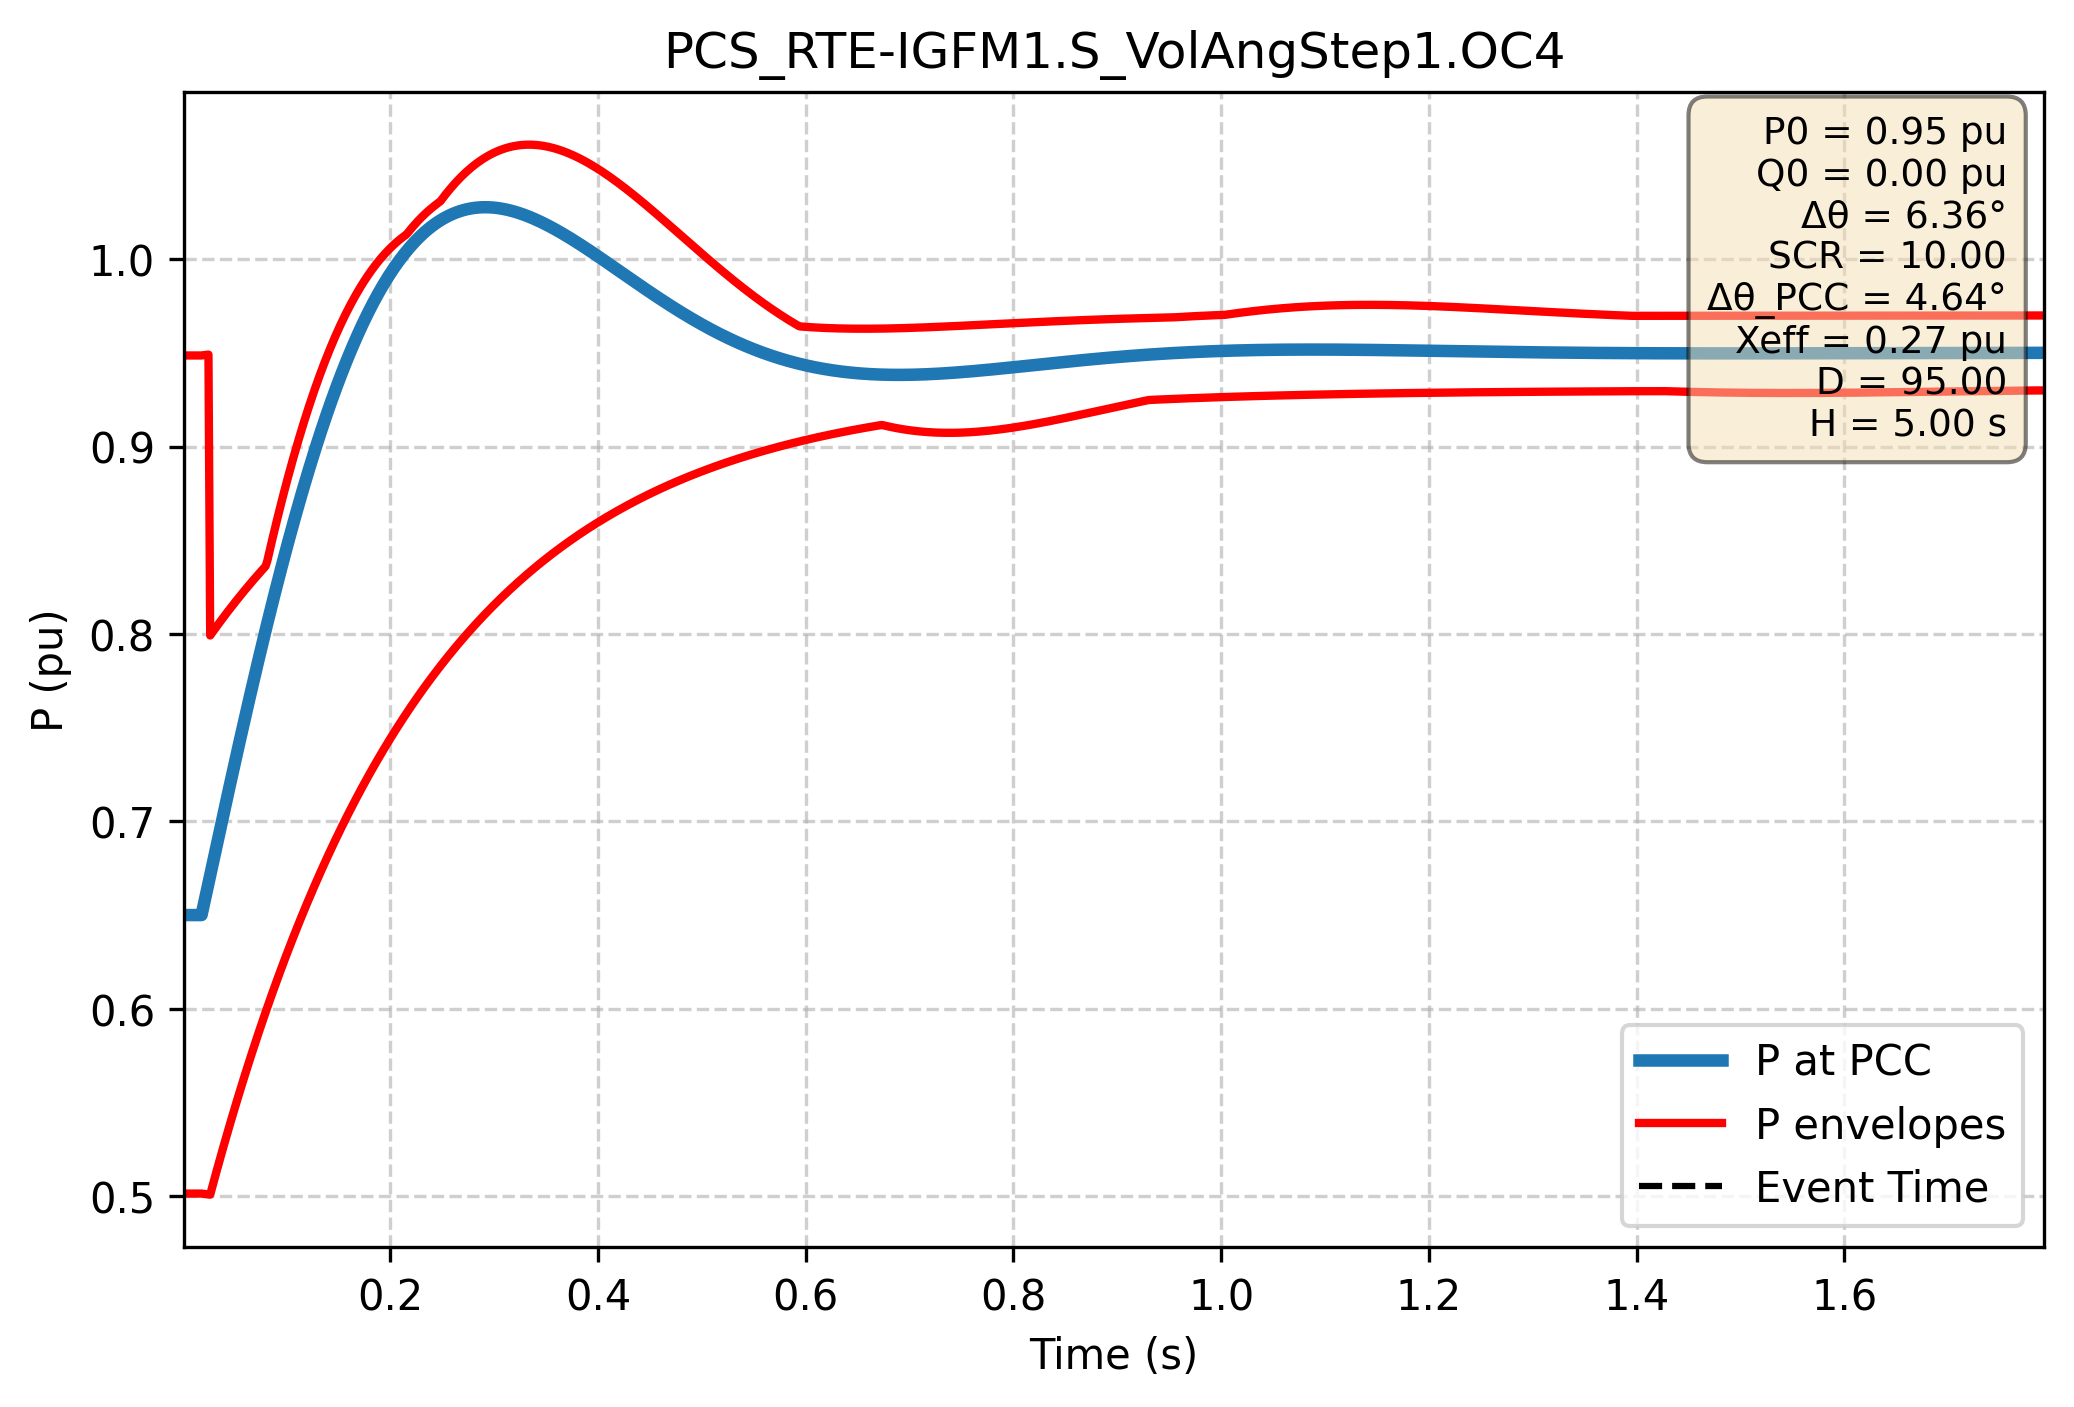

The table this chart was drawn from, first rows:
Time (s); P PCC (pu); P lower (pu); P upper (pu)
0.000e+00; 6.500e-01; 9.486e-01; 5.014e-01
1.667e-03; 6.500e-01; 9.486e-01; 5.014e-01
3.334e-03; 6.500e-01; 9.486e-01; 5.014e-01
5.002e-03; 6.500e-01; 9.486e-01; 5.014e-01
6.669e-03; 6.500e-01; 9.486e-01; 5.014e-01
8.336e-03; 6.500e-01; 9.486e-01; 5.014e-01
1.000e-02; 6.500e-01; 9.486e-01; 5.014e-01
1.167e-02; 6.500e-01; 9.486e-01; 5.014e-01
1.334e-02; 6.500e-01; 9.486e-01; 5.014e-01
1.501e-02; 6.500e-01; 9.486e-01; 5.014e-01
1.667e-02; 6.500e-01; 9.486e-01; 5.014e-01
1.834e-02; 6.500e-01; 9.486e-01; 5.014e-01
2.001e-02; 6.543e-01; 9.487e-01; 5.013e-01
2.167e-02; 6.585e-01; 9.489e-01; 5.011e-01
2.334e-02; 6.628e-01; 9.490e-01; 5.010e-01
2.501e-02; 6.670e-01; 9.491e-01; 5.009e-01
2.668e-02; 6.713e-01; 7.992e-01; 5.008e-01
2.834e-02; 6.755e-01; 8.005e-01; 5.042e-01
3.001e-02; 6.798e-01; 8.018e-01; 5.076e-01
3.168e-02; 6.840e-01; 8.031e-01; 5.110e-01
3.334e-02; 6.883e-01; 8.043e-01; 5.144e-01
3.501e-02; 6.925e-01; 8.056e-01; 5.177e-01
3.668e-02; 6.967e-01; 8.068e-01; 5.210e-01
3.835e-02; 7.010e-01; 8.081e-01; 5.243e-01
4.001e-02; 7.052e-01; 8.093e-01; 5.275e-01
4.168e-02; 7.094e-01; 8.105e-01; 5.307e-01
4.335e-02; 7.136e-01; 8.118e-01; 5.339e-01
4.502e-02; 7.178e-01; 8.130e-01; 5.371e-01
4.668e-02; 7.220e-01; 8.141e-01; 5.402e-01
4.835e-02; 7.261e-01; 8.153e-01; 5.434e-01
5.002e-02; 7.303e-01; 8.165e-01; 5.465e-01
5.168e-02; 7.344e-01; 8.177e-01; 5.495e-01
5.335e-02; 7.385e-01; 8.188e-01; 5.526e-01
5.502e-02; 7.426e-01; 8.200e-01; 5.556e-01
5.669e-02; 7.467e-01; 8.211e-01; 5.586e-01
5.835e-02; 7.508e-01; 8.222e-01; 5.616e-01
6.002e-02; 7.549e-01; 8.234e-01; 5.645e-01
6.169e-02; 7.589e-01; 8.245e-01; 5.674e-01
6.335e-02; 7.629e-01; 8.256e-01; 5.704e-01
6.502e-02; 7.669e-01; 8.267e-01; 5.732e-01
6.669e-02; 7.709e-01; 8.278e-01; 5.761e-01
6.836e-02; 7.749e-01; 8.288e-01; 5.789e-01
7.002e-02; 7.788e-01; 8.299e-01; 5.817e-01
7.169e-02; 7.827e-01; 8.310e-01; 5.845e-01
7.336e-02; 7.866e-01; 8.320e-01; 5.873e-01
7.503e-02; 7.905e-01; 8.331e-01; 5.900e-01
7.669e-02; 7.943e-01; 8.341e-01; 5.928e-01
7.836e-02; 7.982e-01; 8.352e-01; 5.955e-01
8.003e-02; 8.020e-01; 8.362e-01; 5.981e-01
8.169e-02; 8.057e-01; 8.391e-01; 6.008e-01
8.336e-02; 8.095e-01; 8.431e-01; 6.034e-01
8.503e-02; 8.132e-01; 8.471e-01; 6.061e-01
8.670e-02; 8.169e-01; 8.510e-01; 6.086e-01
8.836e-02; 8.206e-01; 8.549e-01; 6.112e-01
9.003e-02; 8.242e-01; 8.587e-01; 6.138e-01
9.170e-02; 8.278e-01; 8.624e-01; 6.163e-01
9.336e-02; 8.314e-01; 8.661e-01; 6.188e-01
9.503e-02; 8.350e-01; 8.698e-01; 6.213e-01
9.670e-02; 8.385e-01; 8.734e-01; 6.238e-01
9.837e-02; 8.420e-01; 8.769e-01; 6.262e-01
... 2,940 more rows
